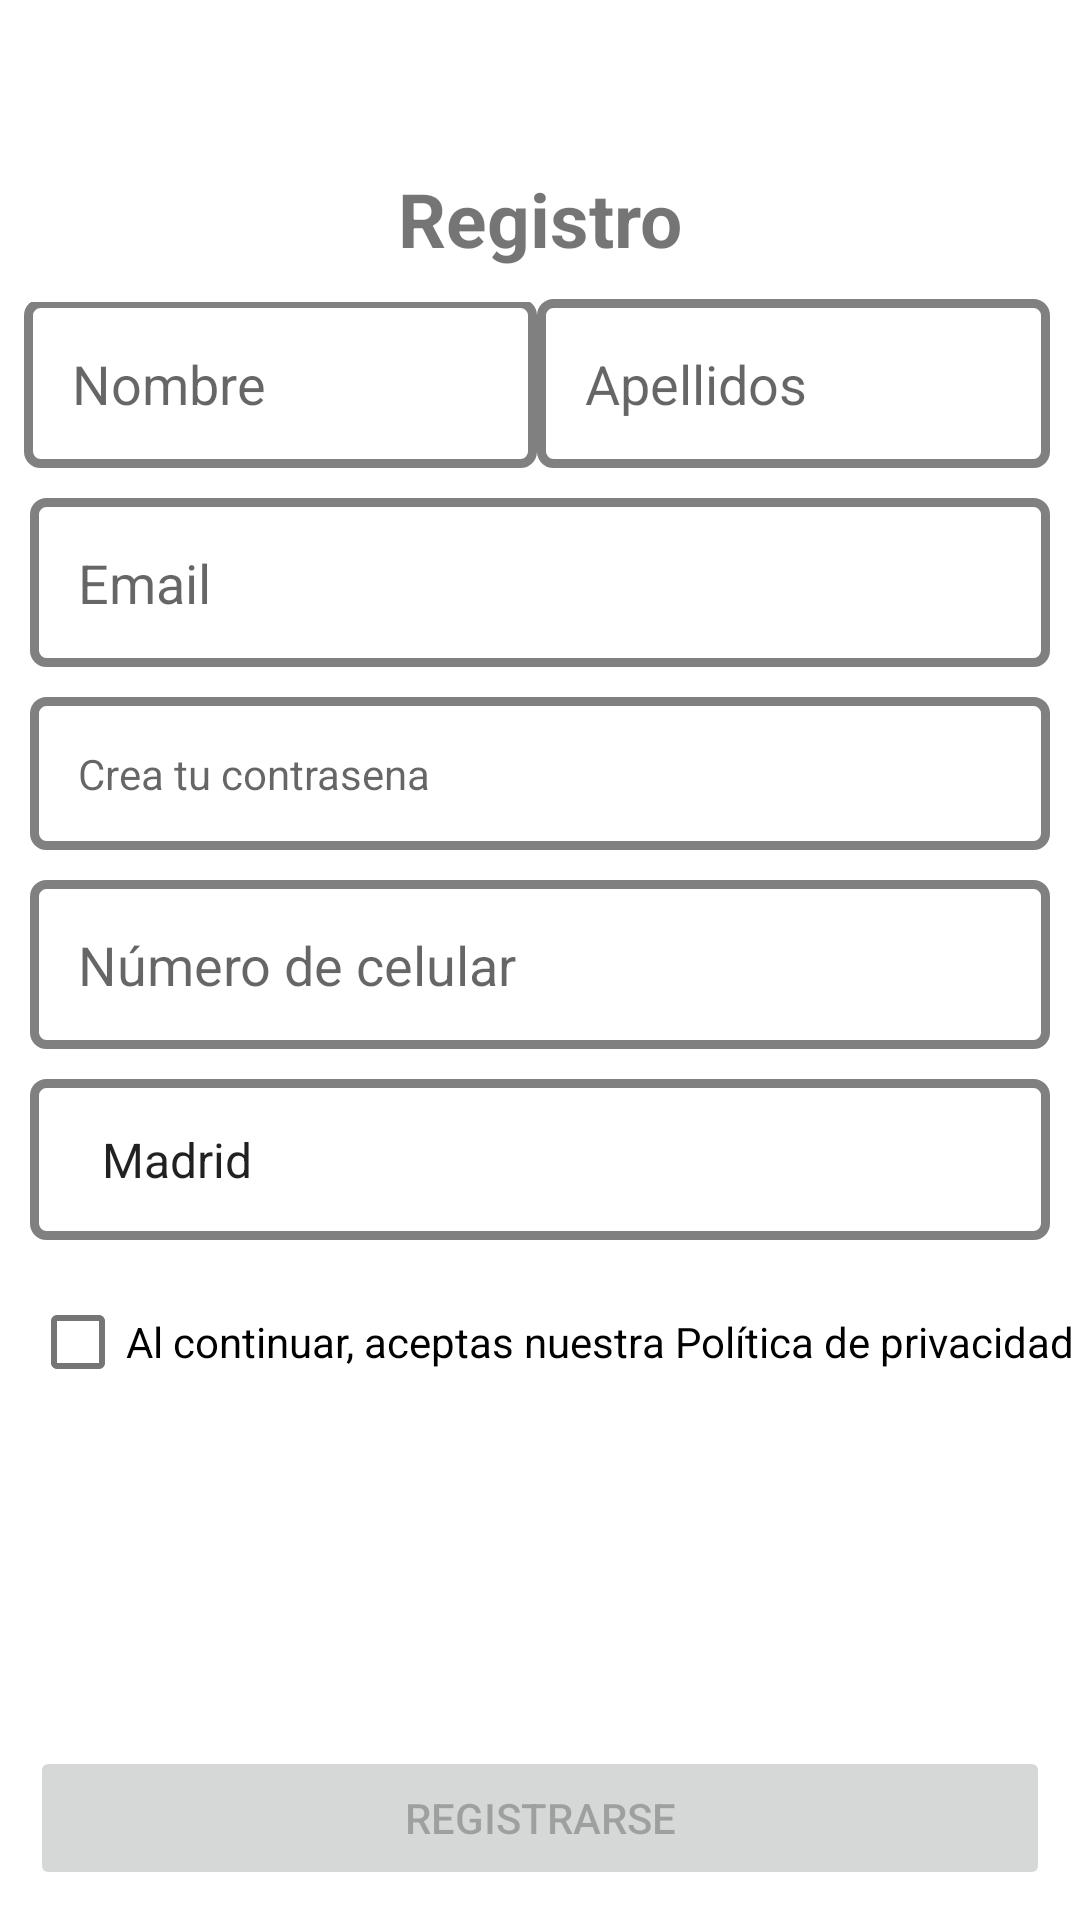

Here is an Android app screen rendered from its layout file. Give the layout XML and the strings, colors and styles it references.
<!-- AndroidManifest.xml: application theme Theme.ExerciceJose -->
<!-- res/layout/activity_register.xml -->
<?xml version="1.0" encoding="utf-8"?>
<androidx.constraintlayout.widget.ConstraintLayout xmlns:android="http://schemas.android.com/apk/res/android"
    xmlns:tools="http://schemas.android.com/tools"
    android:layout_width="match_parent"
    android:layout_height="match_parent"
    xmlns:app="http://schemas.android.com/apk/res-auto">

    <TextView
        android:id="@+id/Form"
        android:layout_width="wrap_content"
        android:layout_height="wrap_content"
        android:layout_marginTop="56dp"
        android:text="Registro"
        android:textSize="@dimen/Letter_size"
        android:textStyle="bold"
        app:layout_constraintLeft_toLeftOf="parent"
        app:layout_constraintRight_toRightOf="parent"
        app:layout_constraintTop_toTopOf="parent" />


    <EditText
        android:id="@+id/nameEditText"
        android:layout_width="0dp"
        android:layout_height="wrap_content"
        android:layout_marginStart="8dp"
        android:layout_marginTop="@dimen/margin_top"
        android:layout_marginBottom="10dp"
        android:hint="@string/name"
        android:padding="16dp"
        android:inputType="textEmailAddress"
        android:background="@drawable/back"
        app:layout_constraintBottom_toTopOf="@+id/emailEditText"
        app:layout_constraintEnd_toStartOf="@id/surnameEditText"
        app:layout_constraintHorizontal_bias="0.6"
        app:layout_constraintStart_toStartOf="parent"
        app:layout_constraintTop_toBottomOf="@id/Form" />
    
    <View
        android:layout_width="0dp"
        android:layout_height="1dp"
        android:background="@color/design_default_color_background"
        app:layout_constraintStart_toStartOf="@id/nameEditText"
        app:layout_constraintEnd_toEndOf="@id/nameEditText"
        app:layout_constraintTop_toTopOf="@id/nameEditText"/>

    <EditText
        android:id="@+id/surnameEditText"
        android:layout_width="0dp"
        android:layout_height="wrap_content"
        android:layout_marginTop="@dimen/margin_top"
        android:layout_marginEnd="@dimen/margin_top"
        android:hint="@string/surname"
        android:padding="16dp"
        android:background="@drawable/back"
        android:inputType="textEmailAddress"
        app:layout_constraintEnd_toEndOf="parent"
        app:layout_constraintStart_toEndOf="@id/nameEditText"
        app:layout_constraintTop_toBottomOf="@id/Form" />

    <EditText
        android:id="@+id/emailEditText"
        android:layout_width="match_parent"
        android:layout_height="wrap_content"
        android:hint="@string/email"
        android:background="@drawable/back"
        android:layout_marginTop="@dimen/margin_top"
        android:layout_marginStart="@dimen/margin_top"
        android:layout_marginEnd="@dimen/margin_top"
        android:padding="16dp"
        android:inputType="textEmailAddress"
        app:layout_constraintStart_toStartOf="@id/nameEditText"
        app:layout_constraintEnd_toEndOf="@id/nameEditText"
        app:layout_constraintTop_toBottomOf="@id/nameEditText"
        />


    <EditText
        android:id="@+id/passwordEditText"
        android:layout_width="match_parent"
        android:layout_height="wrap_content"
        android:hint="@string/password"
        android:background="@drawable/back"
        android:layout_marginTop="@dimen/margin_top"
        android:layout_marginStart="@dimen/margin_top"
        android:layout_marginEnd="@dimen/margin_top"
        android:padding="16dp"
        android:inputType="textPassword"
        android:imeOptions="actionDone"
        style="@style/Widget.MaterialComponents.TextInputLayout.OutlinedBox.Dense"
        app:layout_constraintStart_toStartOf="@id/emailEditText"
        app:layout_constraintEnd_toEndOf="@id/emailEditText"
        app:layout_constraintTop_toBottomOf="@id/emailEditText"
        />

    <EditText
        android:id="@+id/phoneEditText"
        android:layout_width="match_parent"
        android:layout_height="wrap_content"
        android:hint="@string/phone"
        android:layout_marginTop="@dimen/margin_top"
        android:layout_marginStart="@dimen/margin_top"
        android:layout_marginEnd="@dimen/margin_top"
        android:padding="16dp"
        android:background="@drawable/back"
        android:inputType="number"
        app:layout_constraintStart_toStartOf="@id/passwordEditText"
        app:layout_constraintEnd_toEndOf="@id/passwordEditText"
        app:layout_constraintTop_toBottomOf="@id/passwordEditText"
        />

    <Spinner
        android:id="@+id/cityEditText"
        android:layout_width="match_parent"
        android:layout_height="wrap_content"
        android:layout_marginTop="@dimen/margin_top"
        android:layout_marginStart="@dimen/margin_top"
        android:layout_marginEnd="@dimen/margin_top"
        android:background="@drawable/back"
        android:layout_weight="1"
        android:entries="@array/cities"
        android:padding="16dp"
        app:layout_constraintEnd_toEndOf="@id/phoneEditText"
        app:layout_constraintStart_toStartOf="@id/phoneEditText"
        app:layout_constraintTop_toBottomOf="@id/phoneEditText" />



    <com.google.android.material.checkbox.MaterialCheckBox
        android:id="@+id/termsAndCondictionsCheckBox"
        android:layout_width="wrap_content"
        android:layout_height="wrap_content"
        android:layout_marginTop="@dimen/margin_top"
        android:text="@string/terms_conditions"
        app:layout_constraintStart_toStartOf="@+id/cityEditText"
        app:layout_constraintTop_toBottomOf="@id/cityEditText"/>

    <TextView
        android:id="@+id/resultTextView"
        android:layout_width="wrap_content"
        android:layout_height="wrap_content"
        android:text="Registrado"
        android:visibility="gone"
        android:layout_marginBottom="@dimen/margin_top"
        app:layout_constraintBottom_toTopOf="@id/btnRegister"
        app:layout_constraintEnd_toEndOf="parent"
        app:layout_constraintStart_toStartOf="parent" />

    <Button
        android:id="@+id/btnRegister"
        android:layout_width="match_parent"
        android:layout_height="wrap_content"
        android:text="@string/register"
        android:layout_gravity="start"
        android:layout_marginBottom="@dimen/margin_top"
        android:layout_marginStart="@dimen/margin_top"
        android:layout_marginEnd="@dimen/margin_top"
        android:enabled="false"
        app:layout_constraintBottom_toBottomOf="parent"
        app:layout_constraintEnd_toEndOf="parent"/>



</androidx.constraintlayout.widget.ConstraintLayout>
<!-- resources referenced by this layout -->
<resources>
  <string-array name="cities">Selecciona tu ciudad
          <item>Madrid</item>
          <item>Buenos Aires</item>
      </string-array>
  <dimen name="Letter_size">25dp</dimen>
  <dimen name="margin_top">10dp</dimen>
  <!-- drawable back (drawable) -->
  <?xml version="1.0" encoding="utf-8"?>
  <shape xmlns:android="http://schemas.android.com/apk/res/android" android:shape="rectangle">
      <solid android:color="#ffffff"/>
  
      <stroke android:width="3dp"
          android:color="#ff808080"/>
  
      <corners android:radius="4dp"/>
  </shape>
  <string name="email">Email</string>
  <string name="name">Nombre</string>
  <string name="password">Crea tu contrasena</string>
  <string name="phone">Número de celular</string>
  <string name="register">Registrarse</string>
  <string name="surname">Apellidos</string>
  <string name="terms_conditions">Al continuar, aceptas nuestra Política de privacidad</string>
  <style name="Theme.ExerciceJose" parent="Theme.MaterialComponents.DayNight.DarkActionBar">
          
          <item name="colorPrimary">@color/purple_500</item>
          <item name="colorPrimaryVariant">@color/purple_700</item>
          <item name="colorOnPrimary">@color/white</item>
          
          <item name="colorSecondary">@color/teal_200</item>
          <item name="colorSecondaryVariant">@color/teal_700</item>
          <item name="colorOnSecondary">@color/black</item>
          
          <item name="android:statusBarColor" tools:targetApi="l">?attr/colorPrimaryVariant</item>
          
      </style>
  <!-- not gathered from this repository: default colours our renderer supplied (Android Studio template values) -->
  <color name="purple_500">#FF6200EE</color>
  <color name="purple_700">#FF3700B3</color>
  <color name="teal_200">#FF03DAC5</color>
  <color name="teal_700">#FF018786</color>
  <color name="black">#FF000000</color>
  <color name="white">#FFFFFFFF</color>
</resources>
